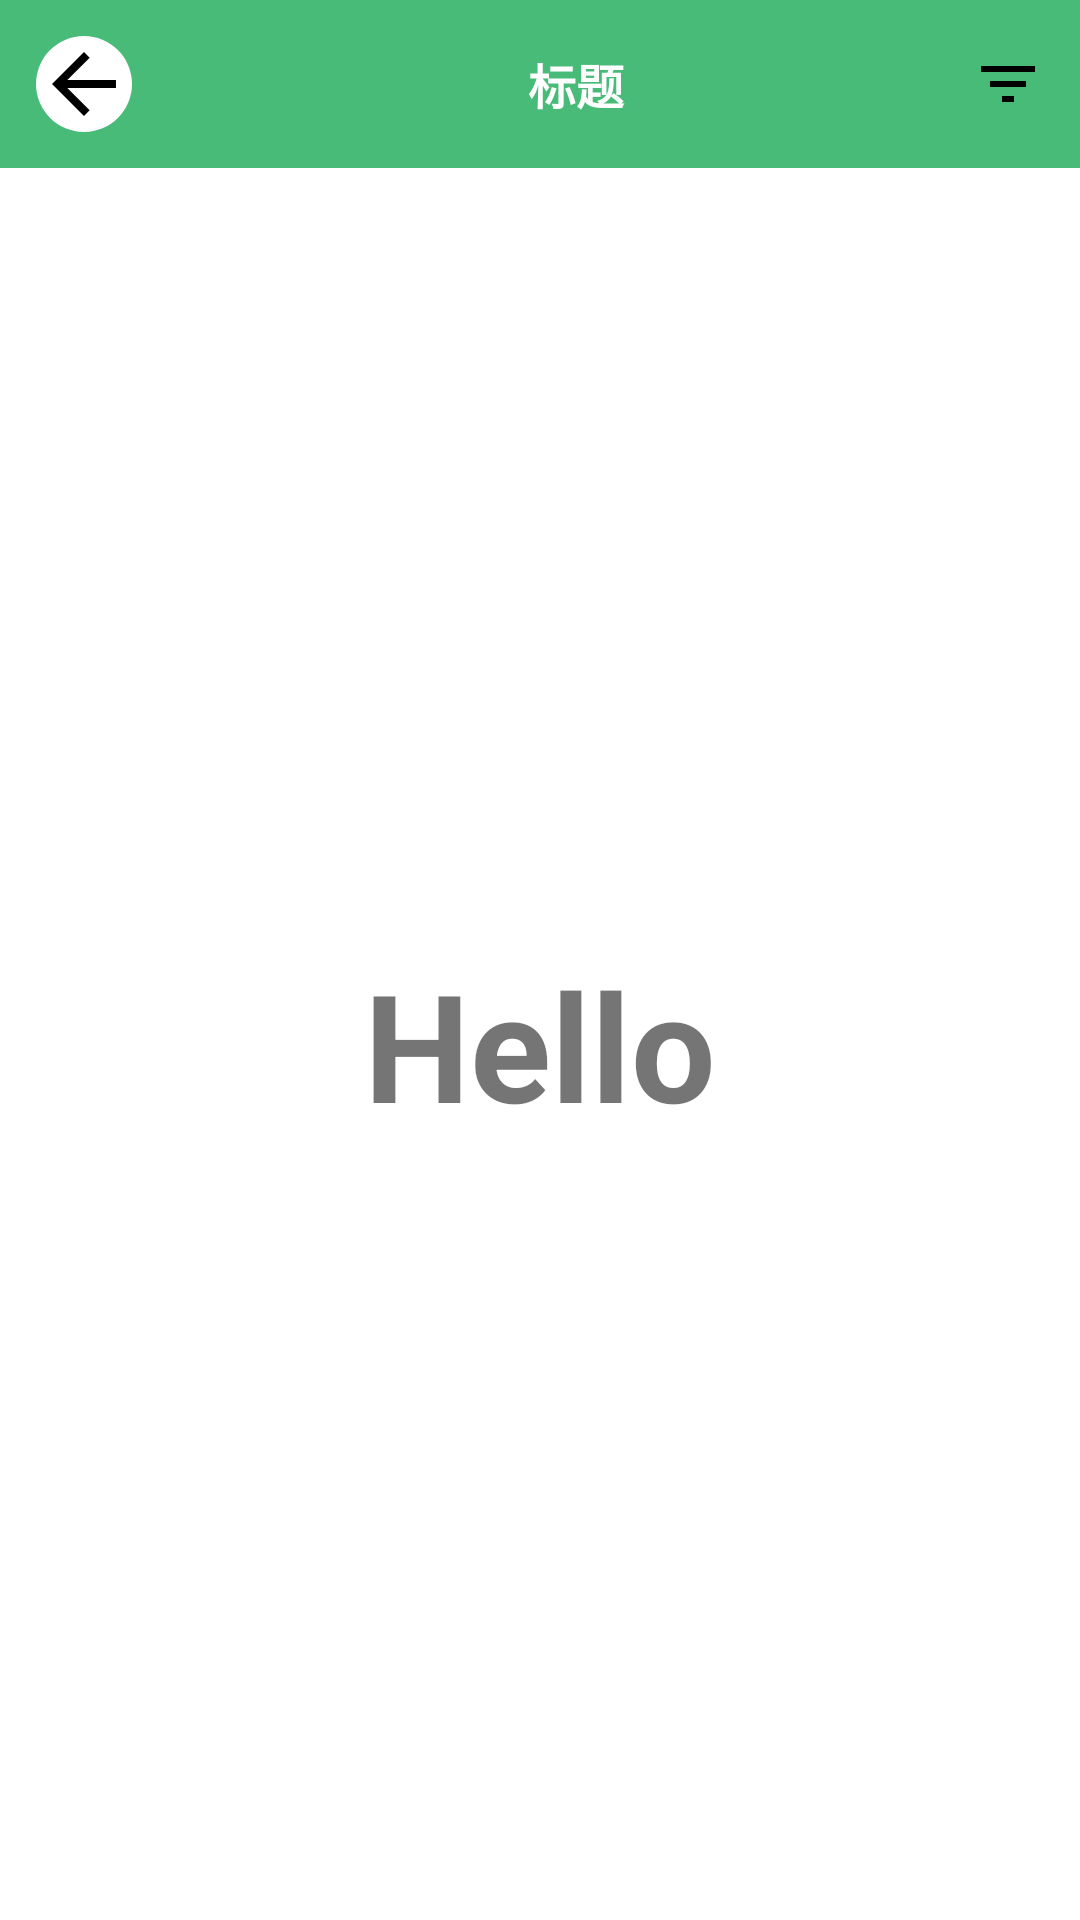

Android layout source for this screen:
<!-- AndroidManifest.xml: application theme Theme.AppTheme.NoActionBar -->
<!-- res/layout/home_fragment.xml -->
<?xml version="1.0" encoding="utf-8"?>
<layout xmlns:app="http://schemas.android.com/apk/res-auto"
    xmlns:tools="http://schemas.android.com/tools"
    xmlns:android="http://schemas.android.com/apk/res/android"
    tools:context=".ui.HomeFragment">

    <data>
        <variable
            name="viewModel"
            type="com.chiului.android_mvvm_architecture.viewmodel.MainViewModel" />

        <variable
            name="clickListener"
            type="android.view.View.OnClickListener" />

    </data>

    <LinearLayout
        android:layout_width="match_parent"
        android:layout_height="match_parent"
        android:orientation="vertical">

        <androidx.appcompat.widget.Toolbar
            android:id="@+id/toolbar"
            android:layout_width="match_parent"
            android:layout_height="?attr/actionBarSize"
            android:background="?attr/colorPrimary"
            app:navigationIcon="@drawable/ic_title_back"
            app:menu="@menu/menu_home" >

            <TextView
                android:id="@+id/text_title"
                android:layout_width="match_parent"
                android:layout_height="?attr/actionBarSize"
                android:gravity="center"
                android:text="@string/title_module"
                android:textSize="16sp"
                android:textStyle="bold"
                android:textColor="@color/color_title"
                android:textAppearance="?attr/textAppearanceHeadline5" />

        </androidx.appcompat.widget.Toolbar>

        <TextView
            android:id="@+id/tx_page"
            android:layout_width="match_parent"
            android:layout_height="match_parent"
            android:gravity="center"
            android:textSize="50sp"
            android:textStyle="bold"
            android:text="Hello" />

    </LinearLayout>
</layout>
<!-- resources referenced by this layout -->
<resources>
  <color name="color_title">#FFFFFF</color>
  <!-- drawable ic_title_back (drawable) -->
  <?xml version="1.0" encoding="utf-8"?>
  <vector xmlns:android="http://schemas.android.com/apk/res/android"
      android:width="32dp"
      android:height="32dp"
      android:viewportWidth="32.0"
      android:viewportHeight="32.0">
  
      <path
          android:name="circle"
          android:fillColor="@color/color_title_icon_bg"
          android:pathData="M16,16m-16,0a16,16 0,1 1,32 0a16,16 0,1 1,-32 0"/>
  
      <path
          android:name="arrow"
          android:fillColor="@color/color_title_icon_fg"
          android:pathData="M20,14.66H10.44l7.45,-7.45L16,5.33l-10.66,10.66 10.66,10.66 1.88,-1.88L10.44,17.33H26.66v-2.66z"/>
  </vector>
  <string name="title_module">标题</string>
  <style name="Theme.AppTheme.NoActionBar">
          <item name="windowActionBar">false</item>
          <item name="windowNoTitle">true</item>
      </style>
  <color name="color_title_icon_bg">#FFFFFF</color>
  <color name="color_title_icon_fg">#000000</color>
</resources>
